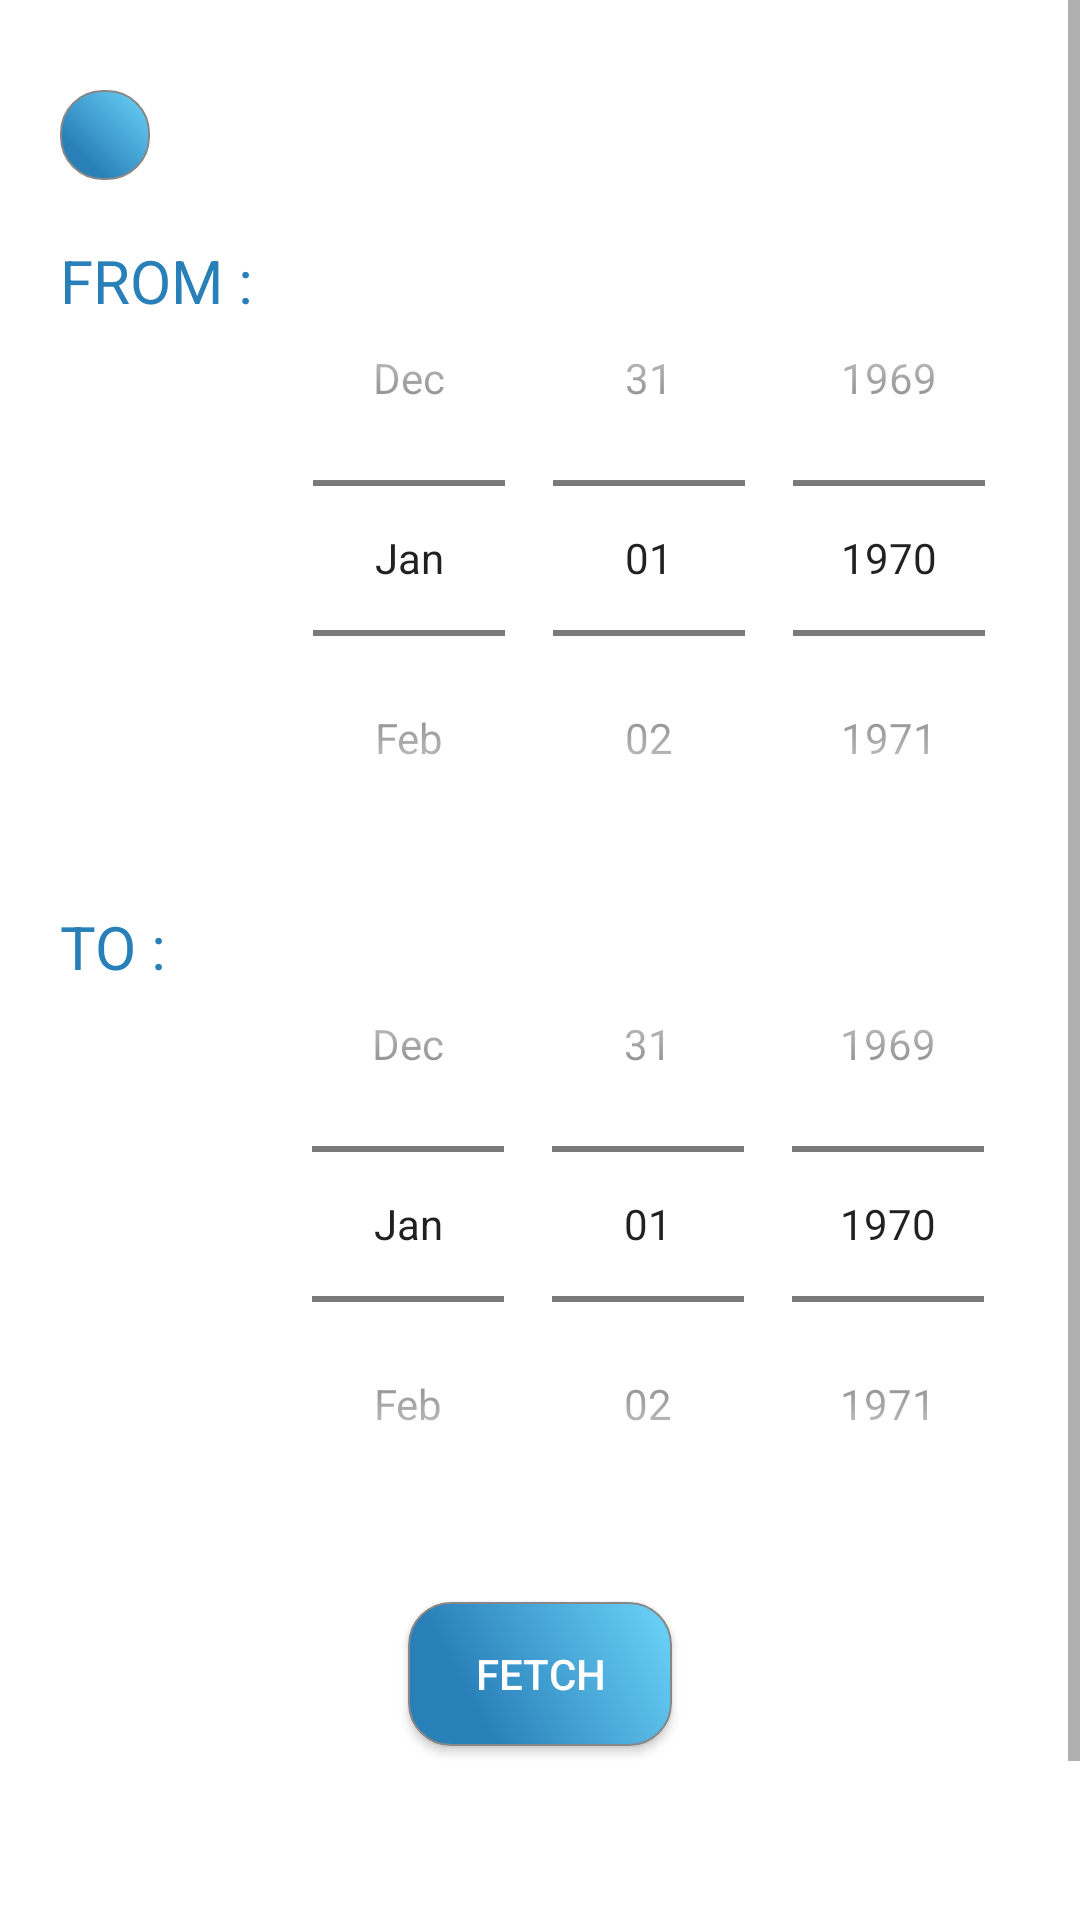

The Android layout XML behind this screen, and the referenced resources:
<!-- AndroidManifest.xml: application theme Theme.Hostel2App -->
<!-- res/layout/activity_realcalciadmin1.xml -->
<?xml version="1.0" encoding="utf-8"?>
<ScrollView

    xmlns:android="http://schemas.android.com/apk/res/android"
    xmlns:app="http://schemas.android.com/apk/res-auto"
    xmlns:tools="http://schemas.android.com/tools"
    android:layout_width="match_parent"
    android:layout_height="match_parent"
    android:background="#ffffff"
    android:fillViewport="true"
    tools:ignore="SpeakableTextPresentCheck"
    tools:layout_editor_absoluteX="1dp"
    tools:layout_editor_absoluteY="1dp">

<androidx.constraintlayout.widget.ConstraintLayout
    android:layout_width="match_parent"
    android:layout_height="wrap_content"
    tools:context=".realcalciadmin1">

    <ImageButton
        android:id="@+id/PercentageSender"
        android:layout_width="37dp"
        android:layout_height="37dp"
        android:layout_alignParentEnd="true"


        android:layout_marginTop="8dp"
        android:background="@drawable/ripplefile"
        android:src="@android:drawable/ic_menu_send"
        android:visibility="invisible"
        app:layout_constraintEnd_toEndOf="@+id/textView10"
        app:layout_constraintStart_toStartOf="@+id/textView10"
        app:layout_constraintTop_toBottomOf="@+id/textView10" />

    <TextView
        android:id="@+id/textView8"
        android:layout_width="wrap_content"
        android:layout_height="wrap_content"
        android:layout_marginStart="20dp"
        android:paddingEnd="28dp"
        android:text="@string/to"
        android:textColor="@color/purple_200"
        android:textSize="20sp"
        app:layout_constraintStart_toStartOf="parent"
        app:layout_constraintTop_toTopOf="@+id/datePicker2" />

    <DatePicker
        android:id="@+id/datePicker"
        android:layout_width="wrap_content"

        android:layout_height="wrap_content"
        android:layout_marginStart="6dp"
        android:layout_marginTop="20dp"
        android:layout_marginEnd="10dp"
        android:calendarViewShown="false"
        android:datePickerMode="spinner"
        app:layout_constraintEnd_toEndOf="parent"
        app:layout_constraintStart_toEndOf="@+id/textView7"
        app:layout_constraintTop_toBottomOf="@+id/loginback2" />


    <DatePicker
        android:id="@+id/datePicker2"
        android:layout_width="wrap_content"

        android:layout_height="wrap_content"
        android:layout_marginStart="6dp"
        android:layout_marginTop="10dp"
        android:layout_marginEnd="10dp"
        android:calendarViewShown="false"
        android:datePickerMode="spinner"
        app:layout_constraintEnd_toEndOf="parent"
        app:layout_constraintStart_toEndOf="@+id/textView8"
        app:layout_constraintTop_toBottomOf="@+id/datePicker" />

    <Button
        android:id="@+id/button2"
        android:layout_width="wrap_content"
        android:layout_height="wrap_content"
        android:layout_marginStart="150dp"
        android:layout_marginTop="20dp"
        android:layout_marginEnd="150dp"
        android:background="@drawable/ripplefile"
        android:text="@string/calculate"
        android:textColor="@color/white"
        app:layout_constraintEnd_toEndOf="parent"
        app:layout_constraintStart_toStartOf="parent"
        app:layout_constraintTop_toBottomOf="@+id/datePicker2" />

    <TextView
        android:id="@+id/textView7"
        android:layout_width="wrap_content"
        android:layout_height="wrap_content"
        android:layout_marginStart="20dp"
        android:text="@string/from"
        android:textColor="@color/purple_200"
        android:textSize="20sp"
        app:layout_constraintStart_toStartOf="parent"
        app:layout_constraintTop_toTopOf="@+id/datePicker" />

    <ImageButton
        android:id="@+id/loginback2"
        android:layout_width="30dp"
        android:layout_height="30dp"
        android:layout_marginStart="20dp"
        android:layout_marginTop="30dp"
        android:background="@drawable/ripplefile"
        android:src="@drawable/ic_baseline_arrow_back_ios_new_24"
        app:layout_constraintStart_toStartOf="parent"
        app:layout_constraintTop_toTopOf="parent" />

    <TextView
        android:id="@+id/Percentage"
        android:layout_width="wrap_content"
        android:layout_height="wrap_content"
        android:layout_marginStart="6dp"
        android:layout_marginTop="20dp"
        android:layout_marginEnd="6dp"
        android:textAlignment="center"
        android:textColor="@android:color/holo_orange_light"
        android:textSize="16sp"
        app:layout_constraintEnd_toEndOf="parent"
        app:layout_constraintStart_toStartOf="parent"
        app:layout_constraintTop_toBottomOf="@+id/button2" />

    <TextView
        android:id="@+id/textView10"
        android:layout_width="wrap_content"
        android:layout_height="wrap_content"
        android:layout_marginTop="10dp"
        android:text="@string/douWant"
        android:visibility="invisible"
        app:layout_constraintEnd_toEndOf="@+id/Percentage"
        app:layout_constraintStart_toStartOf="@+id/Percentage"
        app:layout_constraintTop_toBottomOf="@+id/Percentage" />

</androidx.constraintlayout.widget.ConstraintLayout>
</ScrollView>
<!-- resources referenced by this layout -->
<resources>
  <color name="purple_200">#2980B9</color>
  <color name="white">#FFFFFFFF</color>
  <!-- drawable ripplefile (drawable) -->
  <ripple xmlns:android="http://schemas.android.com/apk/res/android"
      xmlns:tools="http://schemas.android.com/tools"
      android:color="#1492E4"
      >
      <item android:id="@android:id/mask">
          <shape android:shape="rectangle">
              <solid android:color="#1492E4" />
              <corners     android:radius="14dp"/>
  
          </shape>
      </item>
      <item
          android:id="@android:id/background"
          android:drawable="@drawable/buttonshape" />
  </ripple>
  <string name="calculate">Fetch</string>
  <string name="douWant">Do you want to send this as a Message to his parents?</string>
  <string name="from">FROM :</string>
  <string name="to">TO :</string>
  <style name="Theme.Hostel2App" parent="Theme.MaterialComponents.DayNight.DarkActionBar">
          
          <item name="colorPrimary">@color/purple_500</item>
          <item name="colorPrimaryVariant">@color/purple_700</item>
          <item name="colorOnPrimary">@color/white</item>
          
          <item name="colorSecondary">@color/teal_200</item>
          <item name="colorSecondaryVariant">@color/teal_700</item>
          <item name="colorOnSecondary">@color/black</item>
          
          <item name="android:statusBarColor">?attr/colorPrimaryVariant</item>
          
      </style>
  <!-- drawable buttonshape (drawable) -->
  <?xml version="1.0" encoding="utf-8"?>
  <shape xmlns:android="http://schemas.android.com/apk/res/android" android:shape="rectangle" >
      <corners
          android:radius="14dp"
          />
      <gradient
          android:angle="45"
          android:centerX="25%"
          android:centerColor="#2980B9"
          android:startColor="#2980B9"
          android:endColor="#6DD5FA"
          android:type="linear"
  
          />
      <padding
          android:left="0dp"
          android:top="0dp"
          android:right="0dp"
          android:bottom="0dp"
          />
  
  
      <stroke
          android:width="0.5dp"
          android:color="#878787"
          />
  </shape>
  <color name="purple_500">#FF6200EE</color>
  <color name="purple_700">#FF3700B3</color>
  <color name="teal_200">#FF03DAC5</color>
  <color name="teal_700">#FF018786</color>
  <color name="black">#FF000000</color>
</resources>
